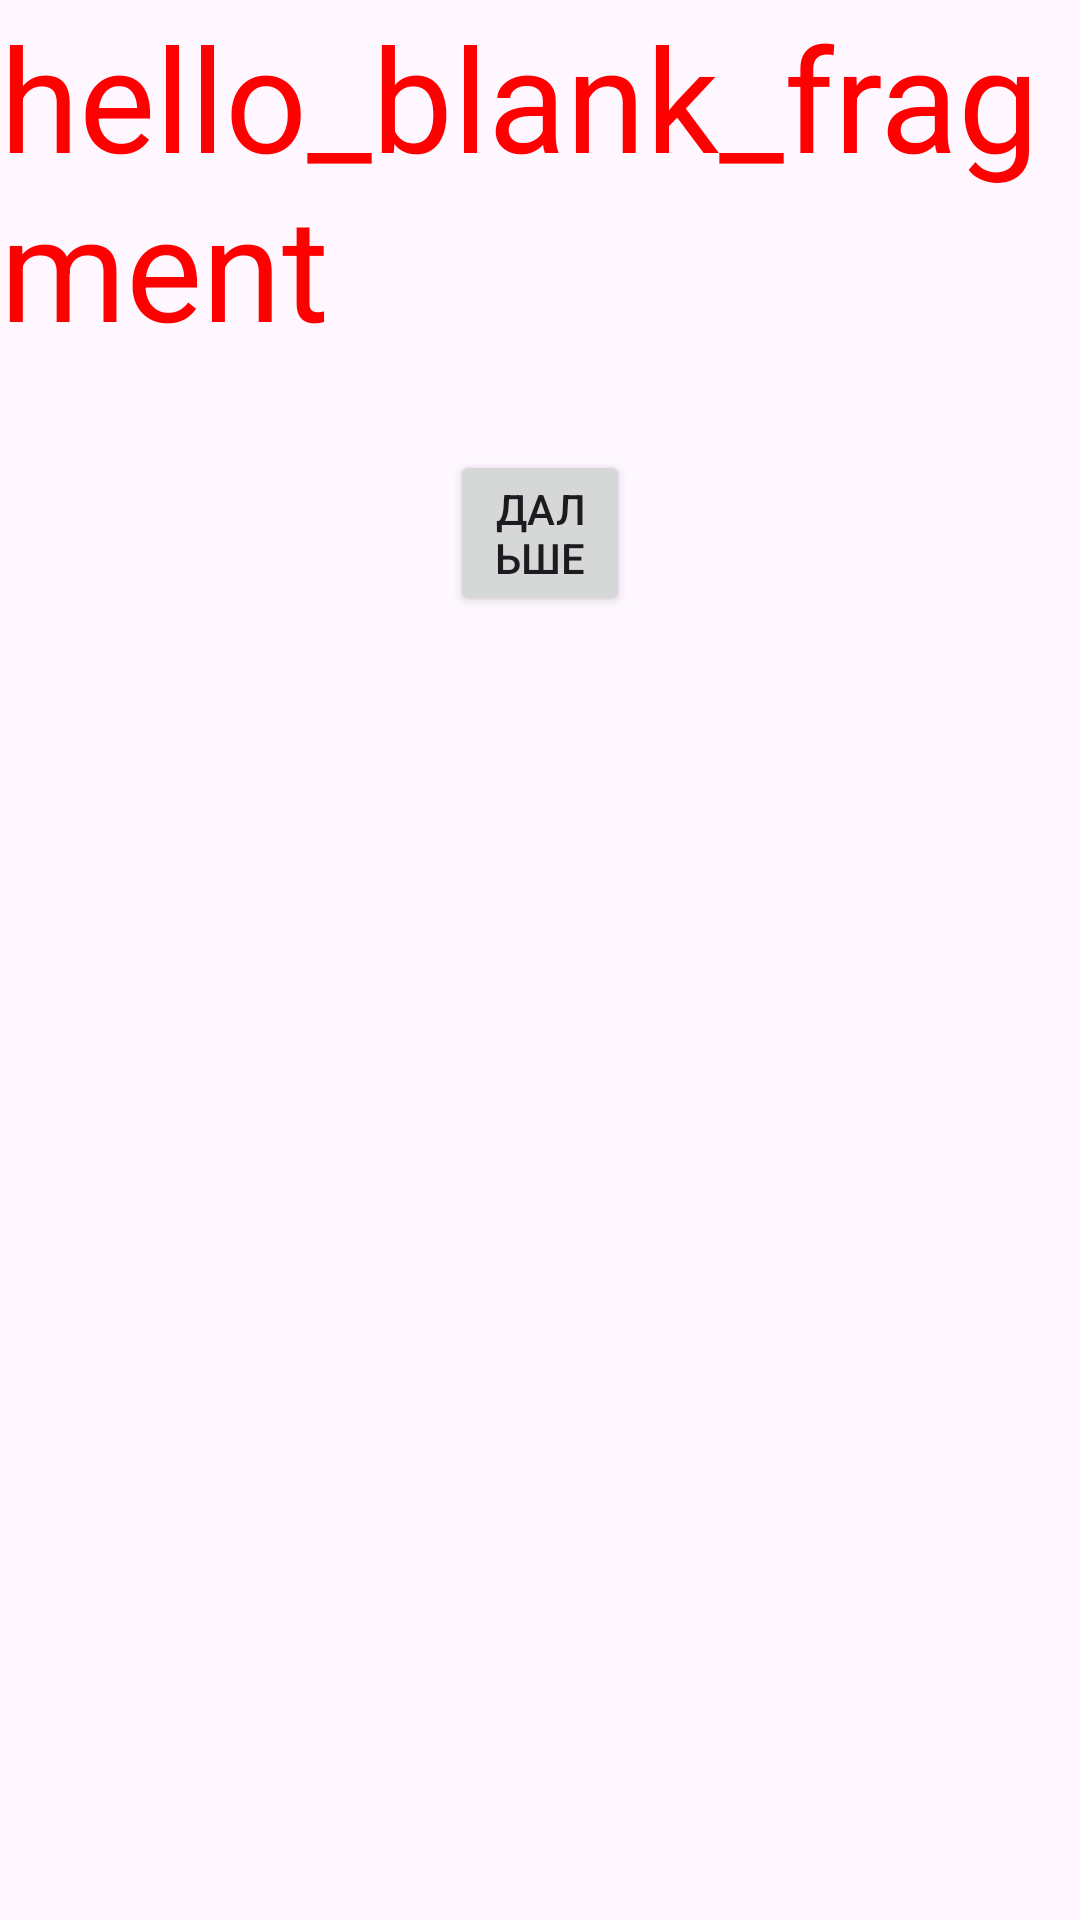

The Android layout XML behind this screen, and the referenced resources:
<!-- AndroidManifest.xml: application theme Theme.MyApplication77 -->
<!-- res/layout/fragment_3.xml -->
<?xml version="1.0" encoding="utf-8"?>
<FrameLayout xmlns:android="http://schemas.android.com/apk/res/android"
    xmlns:tools="http://schemas.android.com/tools"
    android:layout_width="match_parent"
    android:layout_height="match_parent"
    android:background="@drawable/genshin"
    tools:context=".View.Fragment3">

    
    <TextView
        android:id="@+id/textView3"
        android:layout_width="match_parent"
        android:layout_height="match_parent"
        android:text="@string/hello_blank_fragment"
        android:textSize="48sp"
        android:textColor="#FF0000"/>

    <Button
        android:id="@+id/button3"
        android:layout_width="wrap_content"
        android:layout_height="wrap_content"
        android:layout_margin="150dp"
        android:text="Дальше" />

</FrameLayout>
<!-- resources referenced by this layout -->
<resources>
  <string name="hello_blank_fragment">hello_blank_fragment</string>
  <style name="Theme.MyApplication77" parent="Base.Theme.MyApplication77" />
  <style name="Base.Theme.MyApplication77" parent="Theme.Material3.DayNight.NoActionBar">
          
          
      </style>
</resources>
